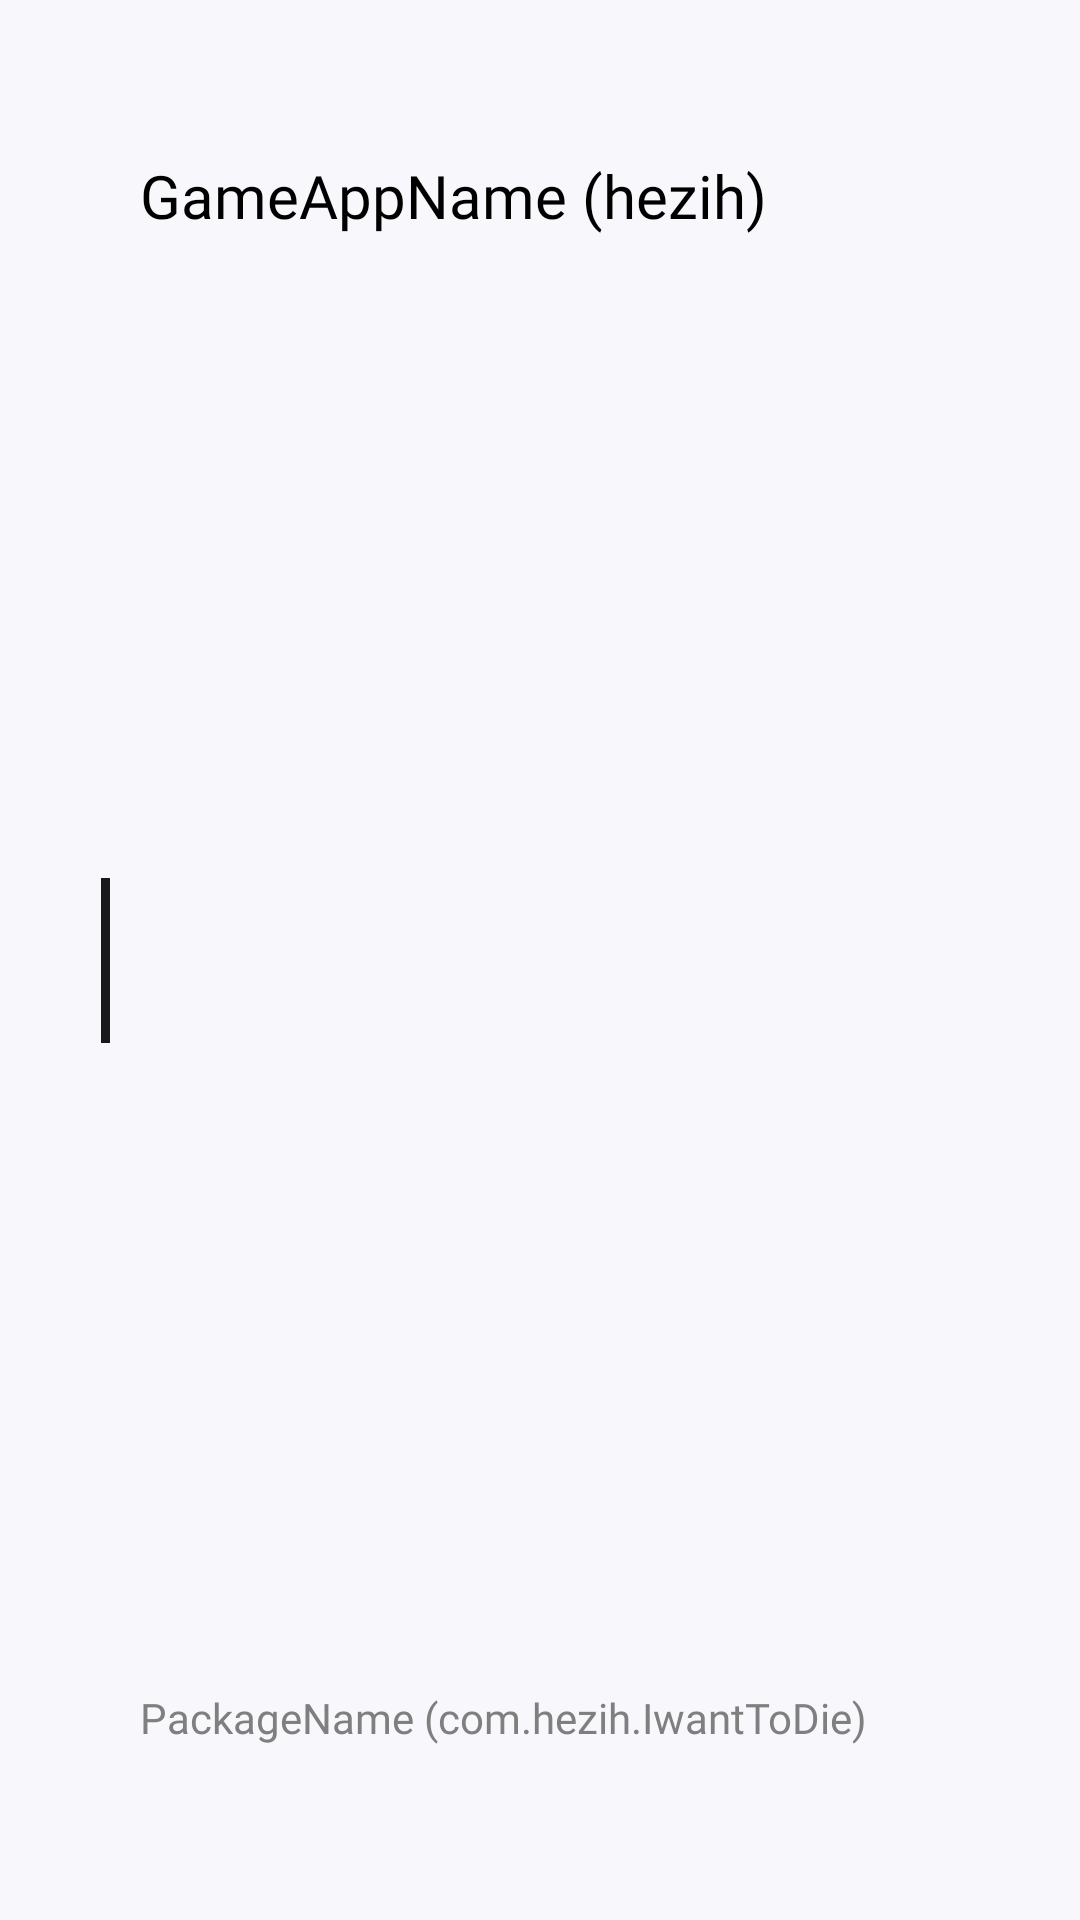

Android layout source for this screen:
<!-- AndroidManifest.xml: application theme Theme.AppCompat.NoActionBar -->
<!-- res/layout/game_app_item.xml -->
<?xml version="1.0" encoding="utf-8"?>
<androidx.constraintlayout.widget.ConstraintLayout
    xmlns:android="http://schemas.android.com/apk/res/android"
    xmlns:app="http://schemas.android.com/apk/res-auto"
    xmlns:tools="http://schemas.android.com/tools"
    android:layout_width="match_parent"
    android:layout_height="wrap_content"
    android:paddingStart="10dp"
    android:paddingEnd="10dp"
    android:paddingTop="10dp"
    android:paddingBottom="10dp"
    android:translationZ="3dp"

    android:background="@color/impureWhite"
    android:clickable="true"
    android:focusable="true"
    android:id="@+id/GameItem"
    >

    <ImageView
        android:id="@+id/imageViewGameIcon"
        android:layout_width="wrap_content"
        android:layout_height="wrap_content"
        android:clickable="false"

        app:layout_constraintBottom_toBottomOf="parent"
        app:layout_constraintEnd_toEndOf="parent"
        app:layout_constraintHorizontal_bias="0."
        app:layout_constraintStart_toStartOf="parent"
        app:layout_constraintTop_toTopOf="parent"
        app:layout_constraintVertical_bias="0.5"
         />

    <View
        android:id="@+id/viewVerticalSep"
        android:clickable="false"
        android:layout_width="3dp"
        android:layout_height="55dp"
        android:background="@drawable/space_vertical_separation"
        app:layout_constraintBottom_toBottomOf="parent"
        app:layout_constraintEnd_toEndOf="parent"
        app:layout_constraintHorizontal_bias="0.07"
        app:layout_constraintStart_toEndOf="@+id/imageViewGameIcon"
        app:layout_constraintTop_toTopOf="parent" />

    <TextView
        android:id="@+id/textViewGameAppTitle"
        android:layout_width="wrap_content"
        android:layout_height="wrap_content"
        android:fontFamily="@font/nunito_semi_bold"
        android:layout_marginStart="2dp"

        android:text="@string/dummy_title"
        android:textColor="@android:color/black"
        android:textSize="20sp"
        android:paddingStart="8dp"

        app:layout_constraintBottom_toBottomOf="parent"
        app:layout_constraintStart_toEndOf="@+id/viewVerticalSep"
        app:layout_constraintTop_toTopOf="parent"
        app:layout_constraintVertical_bias="0.07" />

    <TextView
        android:id="@+id/textViewGameAppPackageName"
        android:layout_width="wrap_content"
        android:layout_height="wrap_content"
        android:fontFamily="@font/nunito_extra_light"

        android:text="@string/dummy_package_name"
        android:textColor="@color/impureGrey"
        android:textSize="14sp"

        android:paddingStart="10dp"
        android:fadingEdge="horizontal"
        app:layout_constraintBottom_toBottomOf="parent"
        app:layout_constraintHorizontal_bias="0.22"
        app:layout_constraintStart_toEndOf="@+id/viewVerticalSep"
        app:layout_constraintTop_toTopOf="parent"
        app:layout_constraintVertical_bias="0.92" />


</androidx.constraintlayout.widget.ConstraintLayout>
<!-- resources referenced by this layout -->
<resources>
  <color name="impureGrey">#7F7F7F</color>
  <color name="impureWhite">#F8F7FC</color>
  <!-- drawable space_vertical_separation (drawable) -->
  <?xml version="1.0" encoding="utf-8"?>
  <shape
      xmlns:android="http://schemas.android.com/apk/res/android"
      android:shape="rectangle">
  
  
  
  <size
  android:width="3dp"
  android:height="25dp" />
  <solid
  android:color="@color/shadowBlack" />
  
  </shape>
  <string name="dummy_package_name">PackageName (com.hezih.IwantToDie)</string>
  <string name="dummy_title">GameAppName (hezih)</string>
  <style name="Theme.AppCompat.NoActionBar">
          <item name="windowActionBar">false</item>
          <item name="windowNoTitle">true</item>
          <item name="android:windowBackground">@drawable/splash_screen_background</item>
  
          <item name="colorPrimary">@color/colorPrimary</item>
          <item name="colorPrimaryDark">@color/colorPrimaryDark</item>
          <item name="colorAccent">@color/colorAccent</item>
      </style>
  <color name="shadowBlack">#191919</color>
  <!-- drawable splash_screen_background (drawable) -->
  <?xml version="1.0" encoding="utf-8"?>
  <layer-list xmlns:android="http://schemas.android.com/apk/res/android"
      android:opacity="opaque">
      <item>
          <shape android:shape="rectangle">
  
          </shape>
      </item>
      <item>
          <bitmap
              android:gravity="center"
  
              android:src="@drawable/splash_screen_icon"
              />
      </item>
  
      <item>
          <shape
              android:shape="ring"
              android:innerRadius="125dp"
              android:thickness="5000dp"
              android:useLevel="false">
          <gradient
              android:angle="315"
              android:endColor="@color/backgroundTopEnd"
  
              android:startColor="@color/backgroundTopStart"
              android:type="linear" />
      </shape>
  
      </item>
  
  </layer-list>
  <color name="colorPrimary">#6200EE</color>
  <color name="colorPrimaryDark">#3700B3</color>
  <color name="colorAccent">#03DAC5</color>
  <!-- drawable splash_screen_icon: png bitmap (drawable, 65501 bytes) -->
  <color name="backgroundTopEnd">#595BF7</color>
  <color name="backgroundTopStart">#3F41F8</color>
</resources>
